Image classification data set "Dataset" (thutranhsodo/CS231 on GitHub). Class labels (6): dress, hand bag, hat, shirt, shoes, trousers.

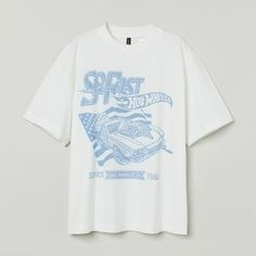
Label: shirt

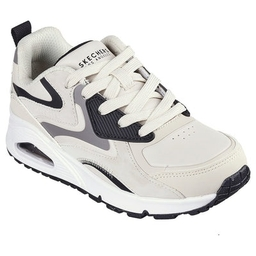
Label: shoes

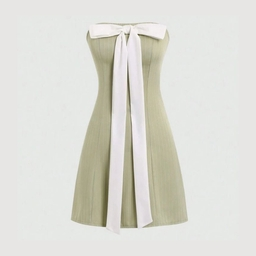
Label: dress

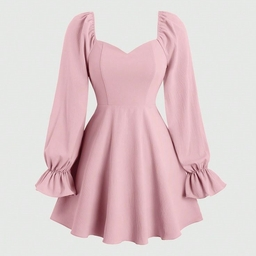
Label: dress

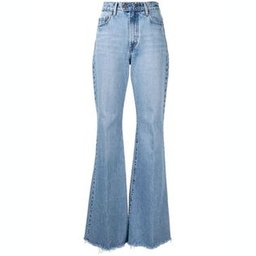
Label: trousers

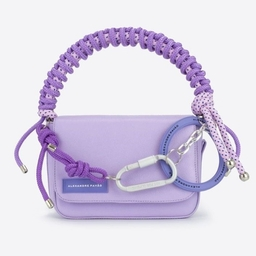
Label: hand bag
